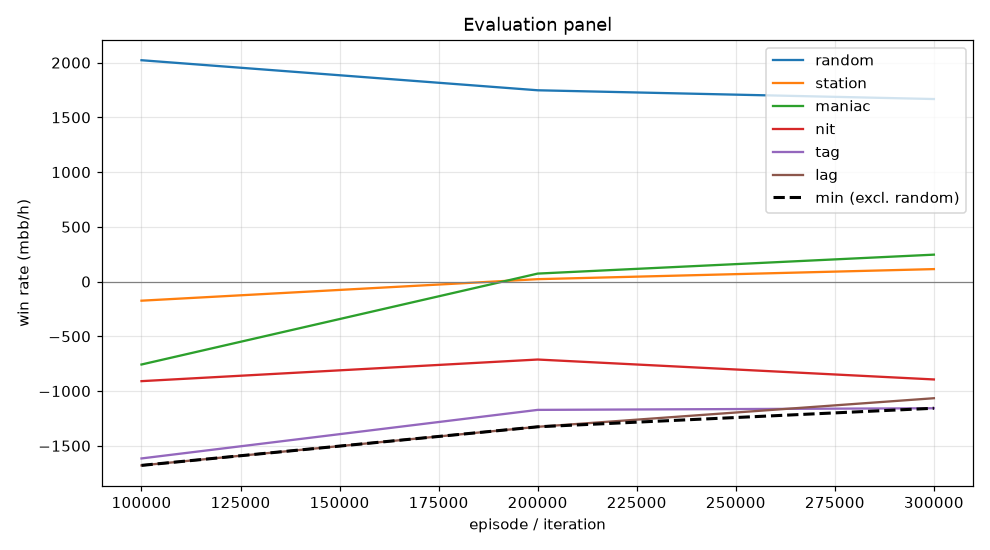

The file beside this chart, header and first rows:
episode, min, mean, random_mean, random_se, station_mean, station_se, maniac_mean, maniac_se, nit_mean, nit_se, tag_mean, tag_se, lag_mean, lag_se, act_call, act_raise, act_fold, act_check
99999, -1679, -1027, 2022, 115.3, -174.5, 57.41, -757.5, 166.2, -909.5, 134.8, -1616, 161.6, -1679, 165.9, 0.2519, 0.6622, 0.01732, 0.06861
199999, -1326, -623.1, 1748, 104.9, 22.0, 32.04, 73.0, 106, -712.0, 115.9, -1172, 130.7, -1326, 131, 0.355, 0.5167, 0.002136, 0.1262
299999, -1157, -551.3, 1668, 87.48, 114.0, 43.74, 246.0, 110.9, -894.0, 94.24, -1157, 100.1, -1066, 103, 0.398, 0.3611, 0.002173, 0.2387
